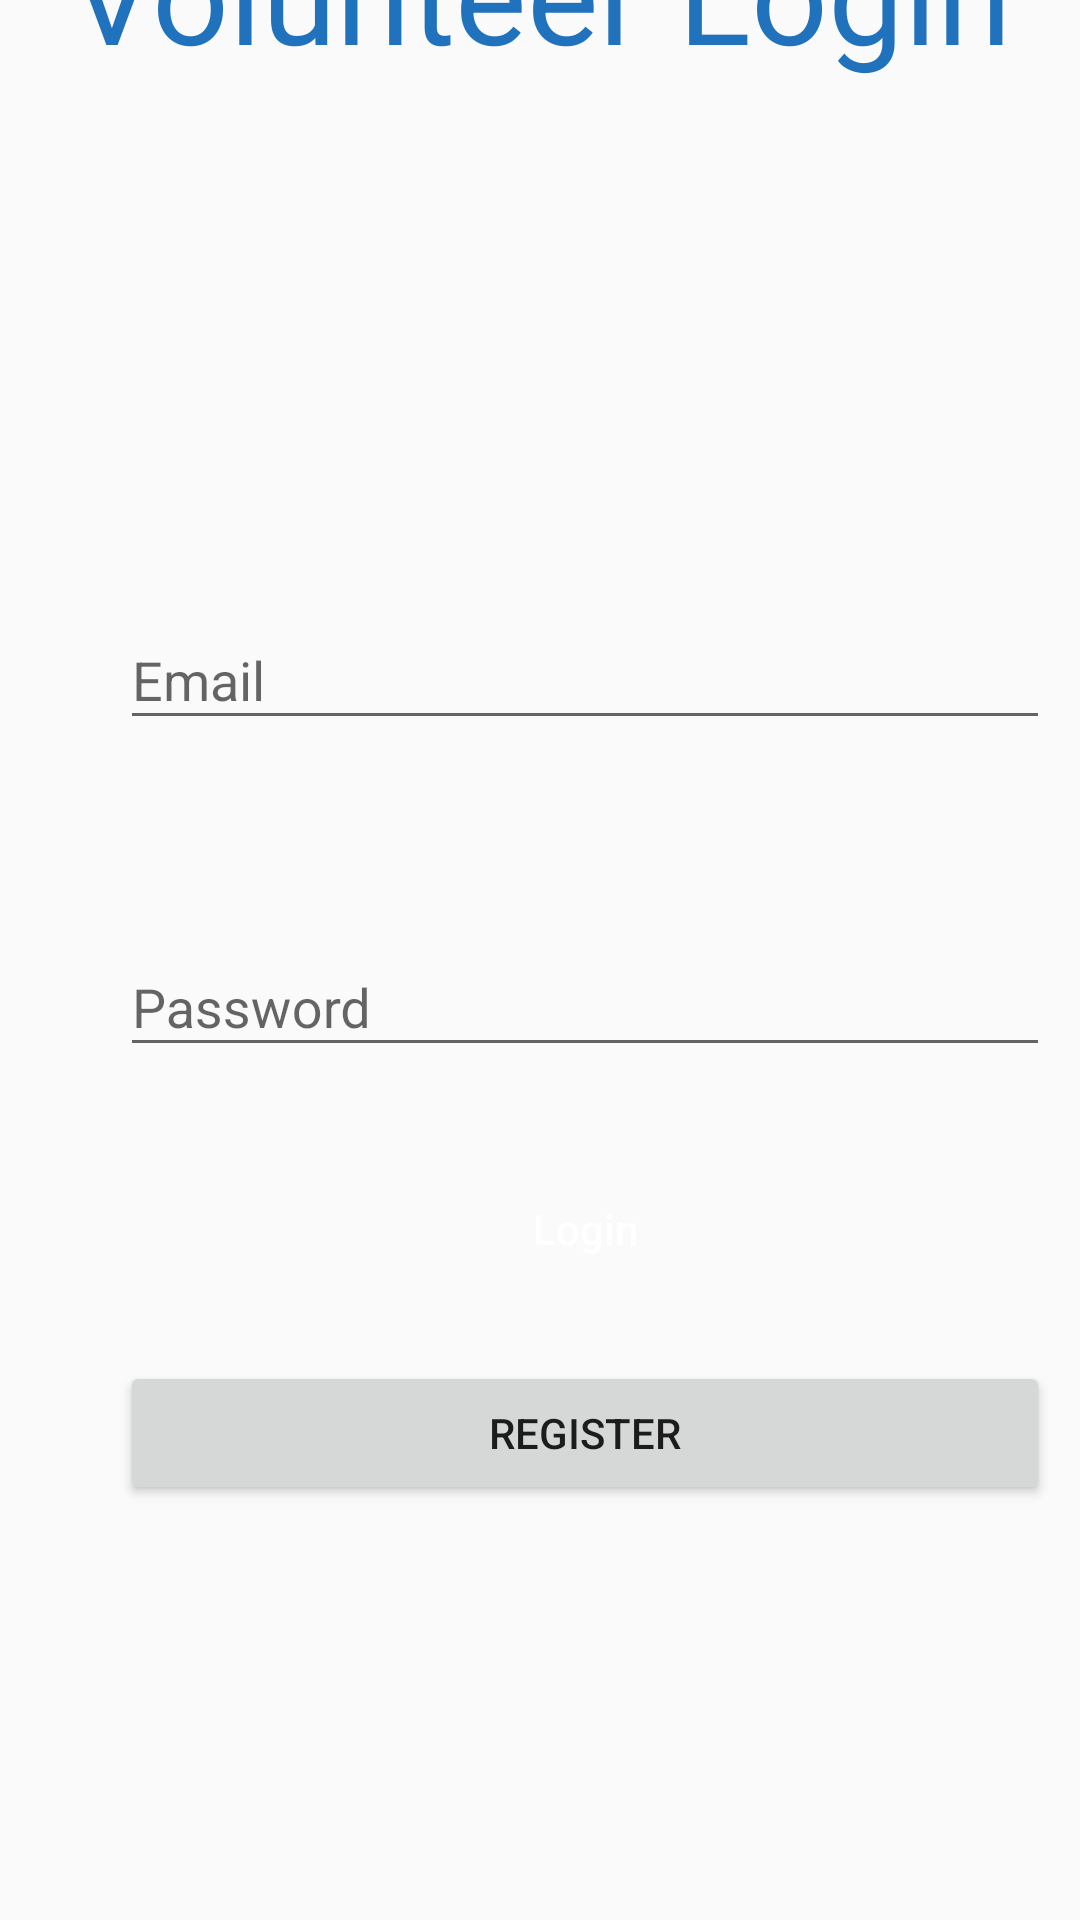

The Android layout XML behind this screen, and the referenced resources:
<!-- AndroidManifest.xml: application theme Theme.AppCompat.Light -->
<!-- res/layout/activity_volunteer_login.xml -->
<?xml version="1.0" encoding="utf-8"?>
<android.support.constraint.ConstraintLayout xmlns:android="http://schemas.android.com/apk/res/android"
    xmlns:app="http://schemas.android.com/apk/res-auto"
    xmlns:tools="http://schemas.android.com/tools"
    android:layout_width="match_parent"
    android:layout_height="match_parent"
    android:background="@drawable/background_white"
    android:id="@+id/constraintLayout"
       tools:context=".VolunteerLogin">


    <LinearLayout
        android:id="@+id/linearLayout2"
        android:layout_width="wrap_content"
        android:layout_height="665dp"
        android:layout_marginStart="8dp"
        android:layout_marginEnd="8dp"
        android:layout_marginBottom="8dp"
        android:orientation="vertical"
        app:layout_constraintBottom_toBottomOf="parent"
        app:layout_constraintEnd_toEndOf="parent"
        app:layout_constraintStart_toStartOf="parent"
        >


        <TextView
            android:id="@+id/textView"
            android:layout_width="match_parent"
            android:layout_height="87dp"
            android:text="@string/txtLoginVolunteer"
            tools:text="@string/txtLoginVolunteer"
            android:textColor="@color/colorPrimaryDark"
            android:textAlignment="center"
            android:textSize="45sp"
            android:fontFamily="sans-serif"

            />

        <LinearLayout
            android:id="@+id/layoutInput"
            android:layout_width="350dp"
            android:layout_height="match_parent"
            android:layout_marginLeft="20dp"
            android:layout_marginTop="120dp"
            android:layout_marginRight="20dp"
            android:background="@drawable/background_white"
            android:orientation="vertical"
            android:padding="20dp">

            <android.support.design.widget.TextInputLayout
                android:layout_width="match_parent"
                android:layout_height="89dp"
                android:id="@+id/textInputLayoutEmail">

                <android.support.design.widget.TextInputEditText
                    android:layout_width="match_parent"
                    android:layout_height="wrap_content"
                    android:id="@+id/textInputEditTextEmail"
                    android:hint="@string/email" />
            </android.support.design.widget.TextInputLayout>

            <android.support.design.widget.TextInputLayout
                android:id="@+id/textInputLayoutPassword"
                android:layout_width="match_parent"
                android:layout_height="wrap_content"
                android:layout_marginTop="20dp">

                <android.support.design.widget.TextInputEditText
                    android:id="@+id/textInputEditTextPassword"
                    android:layout_width="match_parent"
                    android:layout_height="wrap_content"
                    android:hint="@string/hint_password"
                    android:inputType="textPassword"
                    android:maxLines="1"
                    android:textColor="@android:color/black" />
            </android.support.design.widget.TextInputLayout>


            <android.support.v7.widget.AppCompatButton
                android:id="@+id/appCompatButtonLogin"
                android:layout_width="match_parent"
                android:layout_height="wrap_content"
                android:layout_marginTop="30dp"
                android:background="@drawable/rec_gradient_fb"
                android:text="@string/btnLogin"
                android:textAllCaps="false"
                android:textColor="#FFF" />

            <android.support.v7.widget.AppCompatButton
                android:id="@+id/appCompatButtonRegister"
                android:layout_width="match_parent"
                android:layout_height="wrap_content"
                android:layout_marginTop="20dp"
                android:text="@string/RegisterBtn"
                tools:text="New User? Click here" />

        </LinearLayout>
    </LinearLayout>


</android.support.constraint.ConstraintLayout>
<!-- resources referenced by this layout -->
<resources>
  <color name="colorPrimaryDark">#2072bc</color>
  <string name="RegisterBtn">Register</string>
  <string name="btnLogin">Login</string>
  <string name="email">Email</string>
  <string name="hint_password">Password</string>
  <string name="txtLoginVolunteer">Volunteer Login</string>
</resources>
